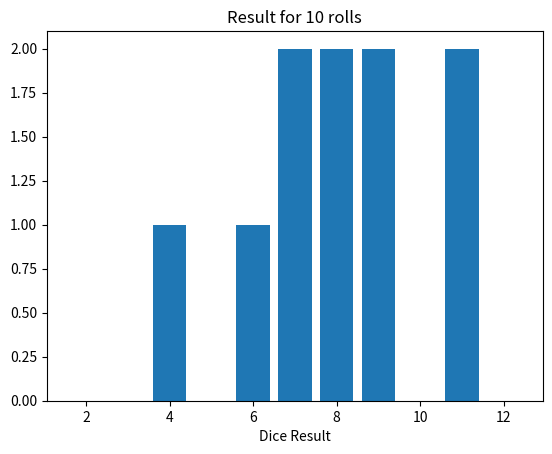
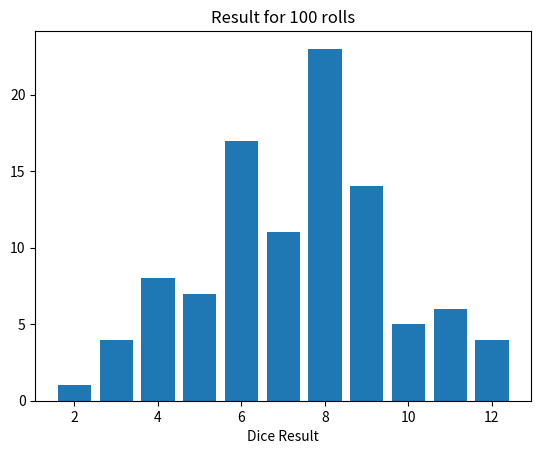
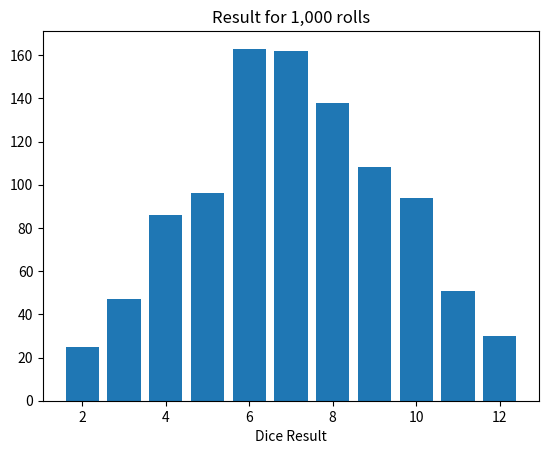
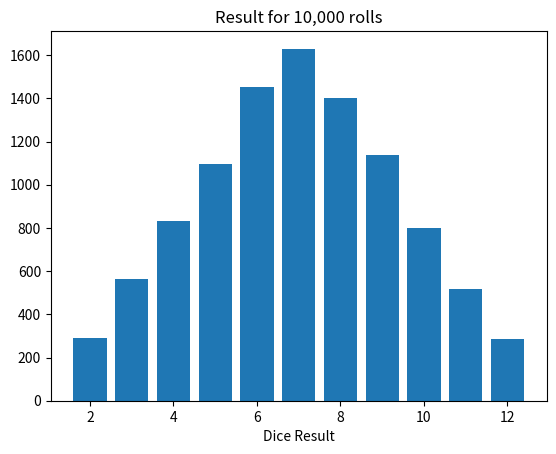
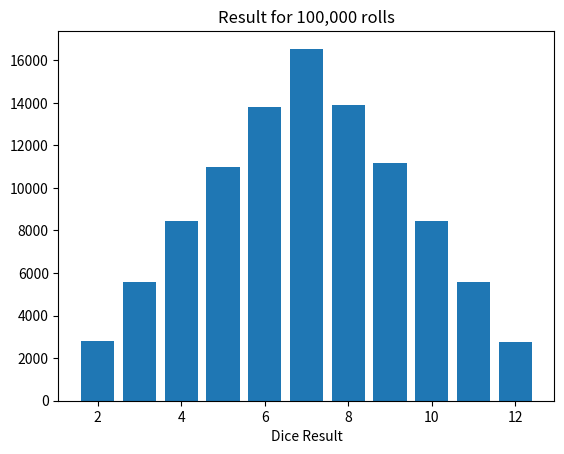

These figures' Python source, in order:
# Roll 2 dice and graph the results.
import matplotlib.pyplot as plt
import numpy as np

def main():
    calculate_dice_rolls(10)
    calculate_dice_rolls(100)
    calculate_dice_rolls(1000)
    calculate_dice_rolls(10000)
    calculate_dice_rolls(100000)

def calculate_dice_rolls(total_rolls):
    total_sum = 0
    
    dice_results = {
        2: 0,
        3: 0,
        4: 0,
        5: 0,
        6: 0,
        7: 0,
        8: 0,
        9: 0,
        10: 0,
        11: 0,
        12: 0,
    }
    
    for count in range(total_rolls):
        dice1 = np.random.randint(1, 7)
        dice2 = np.random.randint(1, 7)
        roll = dice1 + dice2
        total_sum += roll
        dice_results[roll] += 1

    average = total_sum/total_rolls
    display_results(dice_results, total_rolls)

def display_results(dice_results, total_rolls):
    xaxis = np.array([])
    yaxis = np.array([])
    
    for roll in range(2, 13):
        xaxis = np.append(xaxis, roll)
        yaxis = np.append(yaxis, dice_results[roll])
    
    plt.bar(xaxis, yaxis)
    plt.xlabel("Dice Result")
    text = f"Result for {format(total_rolls, ',d')} rolls"
    plt.title(text)
    plt.show()

main()
